Labelled photos from "imagenes", an image-classification folder in jdramirez/UCO_ML_AI. The possible labels are: descuento, personas, product.

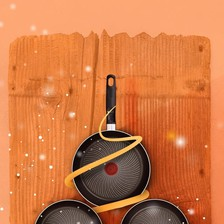
Label: product

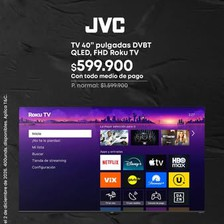
Label: descuento

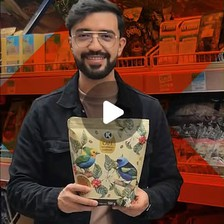
Label: personas

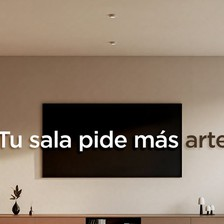
Label: product

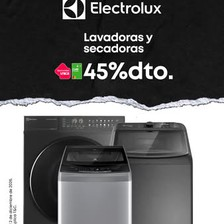
Label: descuento

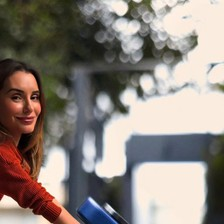
Label: personas
